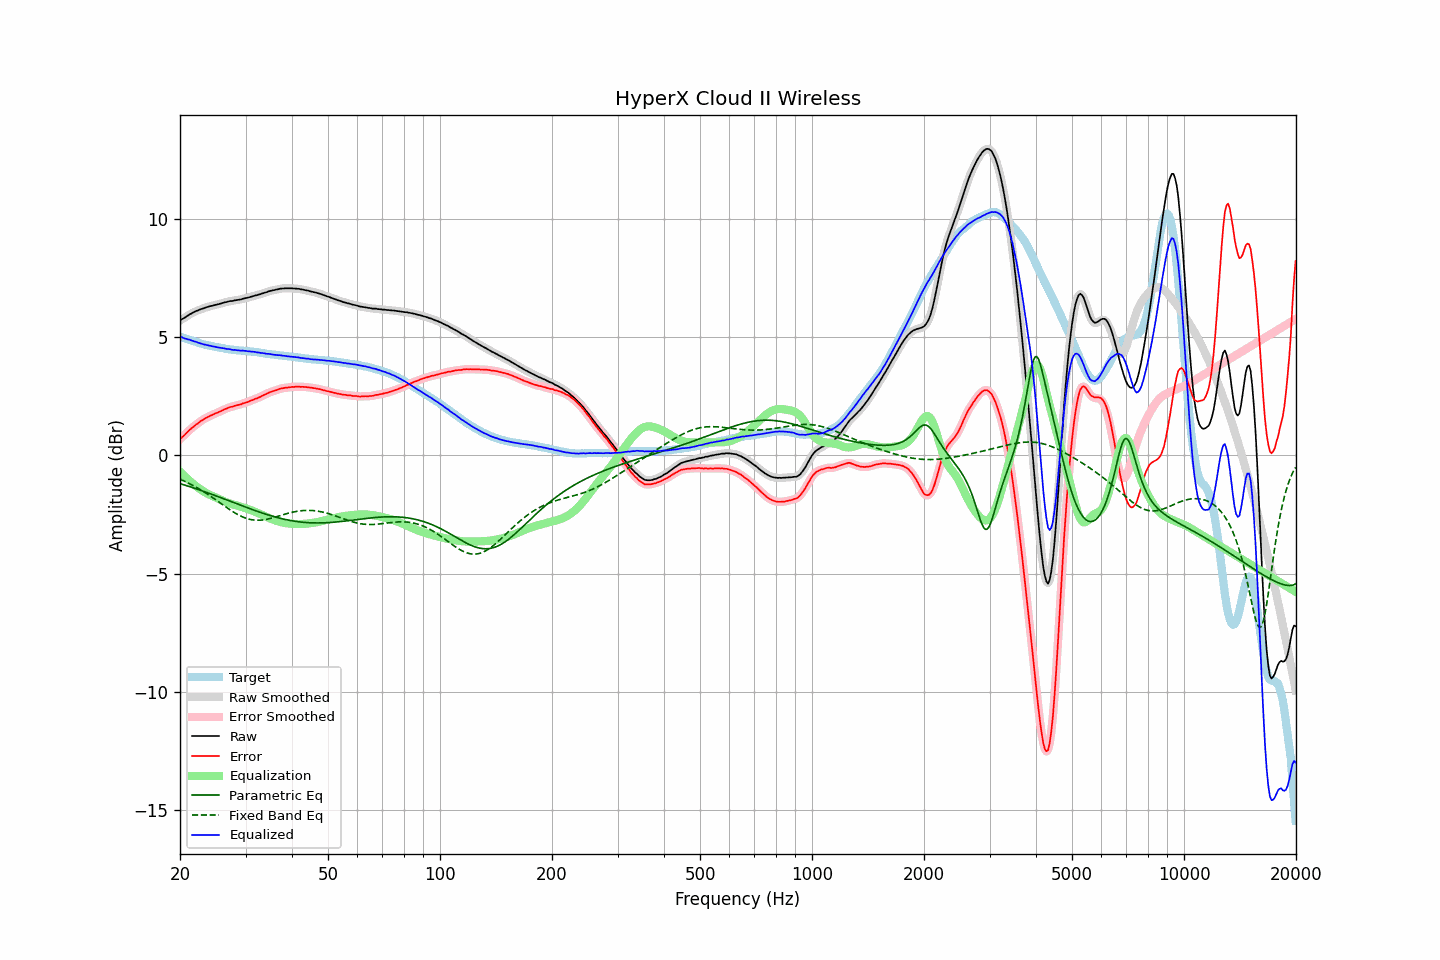

Source data for this figure (header and first rows):
frequency, raw, error, smoothed, error_smoothed, equalization, parametric_eq, fixed_band_eq, equalized_raw, equalized_smoothed, target
20.00, 5.71, 0.68, 5.71, 0.69, -0.68, -1.19, -1.01, 5.03, 5.03, 5.02
20.20, 5.76, 0.75, 5.75, 0.75, -0.75, -1.21, -1.04, 5.01, 5.00, 5.00
20.40, 5.79, 0.81, 5.79, 0.81, -0.82, -1.24, -1.07, 4.97, 4.97, 4.97
20.61, 5.83, 0.87, 5.83, 0.88, -0.88, -1.26, -1.10, 4.94, 4.95, 4.95
20.81, 5.88, 0.94, 5.87, 0.94, -0.95, -1.28, -1.13, 4.93, 4.92, 4.93
21.02, 5.92, 1.01, 5.92, 1.01, -1.01, -1.30, -1.16, 4.90, 4.91, 4.90
21.23, 5.97, 1.08, 5.96, 1.08, -1.07, -1.32, -1.20, 4.89, 4.89, 4.88
21.44, 6.00, 1.13, 6.00, 1.14, -1.13, -1.34, -1.23, 4.86, 4.87, 4.86
21.66, 6.04, 1.19, 6.04, 1.19, -1.19, -1.37, -1.27, 4.84, 4.84, 4.84
21.87, 6.07, 1.25, 6.07, 1.25, -1.25, -1.39, -1.30, 4.82, 4.82, 4.82
22.09, 6.11, 1.30, 6.10, 1.30, -1.30, -1.41, -1.34, 4.80, 4.80, 4.80
22.31, 6.13, 1.35, 6.13, 1.35, -1.35, -1.43, -1.38, 4.77, 4.78, 4.78
22.54, 6.16, 1.40, 6.16, 1.40, -1.40, -1.46, -1.42, 4.75, 4.76, 4.75
22.76, 6.19, 1.46, 6.18, 1.45, -1.45, -1.48, -1.46, 4.74, 4.73, 4.73
22.99, 6.21, 1.50, 6.21, 1.50, -1.49, -1.50, -1.50, 4.71, 4.71, 4.71
23.22, 6.23, 1.54, 6.23, 1.54, -1.54, -1.53, -1.54, 4.69, 4.69, 4.69
23.45, 6.26, 1.58, 6.25, 1.58, -1.58, -1.55, -1.59, 4.68, 4.68, 4.68
23.69, 6.28, 1.62, 6.28, 1.62, -1.61, -1.58, -1.63, 4.66, 4.66, 4.66
23.92, 6.30, 1.65, 6.30, 1.65, -1.65, -1.60, -1.68, 4.65, 4.65, 4.65
24.16, 6.32, 1.69, 6.31, 1.68, -1.68, -1.63, -1.72, 4.63, 4.63, 4.63
24.40, 6.33, 1.71, 6.33, 1.71, -1.71, -1.65, -1.77, 4.61, 4.62, 4.62
24.65, 6.35, 1.74, 6.35, 1.74, -1.74, -1.67, -1.82, 4.60, 4.60, 4.61
24.89, 6.37, 1.78, 6.36, 1.77, -1.77, -1.70, -1.87, 4.59, 4.59, 4.59
25.14, 6.38, 1.80, 6.38, 1.80, -1.80, -1.73, -1.91, 4.57, 4.58, 4.58
25.39, 6.40, 1.83, 6.40, 1.83, -1.83, -1.75, -1.96, 4.56, 4.56, 4.57
25.65, 6.42, 1.86, 6.42, 1.86, -1.86, -1.78, -2.01, 4.55, 4.55, 4.56
25.91, 6.44, 1.89, 6.44, 1.89, -1.90, -1.80, -2.06, 4.54, 4.54, 4.55
26.16, 6.46, 1.92, 6.46, 1.92, -1.93, -1.83, -2.11, 4.53, 4.53, 4.53
26.43, 6.48, 1.96, 6.47, 1.96, -1.95, -1.85, -2.15, 4.52, 4.52, 4.51
26.69, 6.49, 1.98, 6.49, 1.99, -1.98, -1.88, -2.20, 4.50, 4.51, 4.50
26.96, 6.51, 2.01, 6.51, 2.02, -2.01, -1.91, -2.25, 4.50, 4.50, 4.49
27.23, 6.53, 2.04, 6.52, 2.04, -2.03, -1.93, -2.30, 4.49, 4.48, 4.48
27.50, 6.53, 2.05, 6.53, 2.06, -2.06, -1.96, -2.34, 4.47, 4.48, 4.47
27.77, 6.54, 2.07, 6.54, 2.07, -2.08, -1.98, -2.38, 4.46, 4.47, 4.47
28.05, 6.56, 2.10, 6.55, 2.09, -2.09, -2.01, -2.43, 4.46, 4.46, 4.46
28.33, 6.57, 2.12, 6.57, 2.11, -2.11, -2.04, -2.47, 4.45, 4.45, 4.45
28.62, 6.58, 2.13, 6.58, 2.13, -2.13, -2.06, -2.50, 4.44, 4.44, 4.45
28.90, 6.59, 2.15, 6.59, 2.15, -2.15, -2.09, -2.54, 4.44, 4.44, 4.44
29.19, 6.60, 2.16, 6.60, 2.17, -2.17, -2.11, -2.57, 4.43, 4.43, 4.44
29.48, 6.63, 2.20, 6.62, 2.19, -2.19, -2.14, -2.60, 4.43, 4.43, 4.43
29.78, 6.64, 2.21, 6.64, 2.21, -2.21, -2.16, -2.63, 4.42, 4.42, 4.42
30.08, 6.66, 2.24, 6.65, 2.24, -2.24, -2.19, -2.66, 4.42, 4.42, 4.41
30.38, 6.67, 2.25, 6.67, 2.26, -2.26, -2.22, -2.68, 4.40, 4.41, 4.41
30.68, 6.69, 2.28, 6.69, 2.29, -2.29, -2.24, -2.70, 4.40, 4.40, 4.40
30.99, 6.71, 2.32, 6.70, 2.31, -2.31, -2.27, -2.71, 4.39, 4.39, 4.39
31.30, 6.73, 2.34, 6.73, 2.34, -2.34, -2.29, -2.72, 4.39, 4.39, 4.39
31.61, 6.75, 2.37, 6.74, 2.37, -2.36, -2.31, -2.73, 4.38, 4.38, 4.38
31.93, 6.77, 2.40, 6.76, 2.39, -2.39, -2.34, -2.74, 4.37, 4.37, 4.37
32.24, 6.78, 2.41, 6.78, 2.42, -2.42, -2.36, -2.74, 4.35, 4.36, 4.36
32.57, 6.81, 2.45, 6.80, 2.45, -2.45, -2.39, -2.74, 4.35, 4.35, 4.35
32.89, 6.82, 2.47, 6.82, 2.48, -2.48, -2.41, -2.74, 4.33, 4.34, 4.34
33.22, 6.85, 2.52, 6.84, 2.51, -2.51, -2.43, -2.73, 4.33, 4.33, 4.33
33.55, 6.87, 2.55, 6.86, 2.55, -2.55, -2.46, -2.73, 4.32, 4.32, 4.32
33.89, 6.89, 2.58, 6.89, 2.58, -2.58, -2.48, -2.71, 4.31, 4.31, 4.31
34.23, 6.91, 2.61, 6.91, 2.61, -2.61, -2.50, -2.70, 4.30, 4.30, 4.30
34.57, 6.94, 2.64, 6.93, 2.64, -2.64, -2.52, -2.69, 4.30, 4.29, 4.29
34.92, 6.96, 2.67, 6.95, 2.67, -2.67, -2.54, -2.67, 4.29, 4.29, 4.28
35.27, 6.97, 2.70, 6.97, 2.70, -2.69, -2.56, -2.65, 4.27, 4.27, 4.27
35.62, 6.99, 2.72, 6.98, 2.72, -2.72, -2.58, -2.63, 4.27, 4.26, 4.27
35.97, 7.00, 2.74, 7.00, 2.74, -2.75, -2.60, -2.61, 4.25, 4.25, 4.26
... 635 more rows
